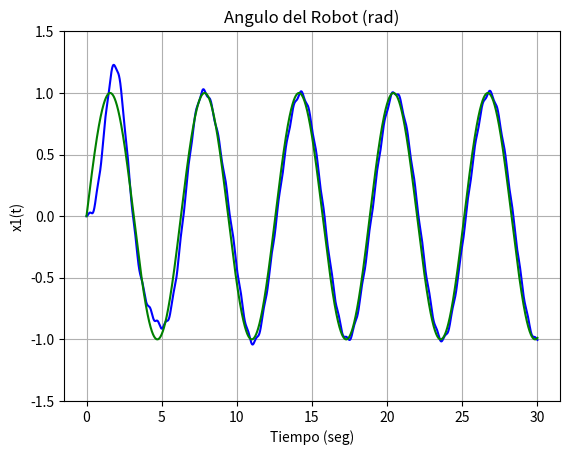

Generate this figure with matplotlib:
#Importación de Librerias
import numpy as np
import math
from scipy.integrate import odeint
import matplotlib.pyplot as plt

#Parametros del Robot
l = 1 #Tamaño del brazo
m = 1 #Masa del brazo
Ib = (1/3)*m*l**2 #Momento de inercia del braz<o
Bb = 0.01 #Coeficiente de gricción viscosa del brazo
lc = 0.5 #Distancia al centro de masa
Jm = 0.008 #Momento de inercia del eje del motor
Bm = 0.04 #Coeficiente de fricción del motor
k = 50 #Constante torsional del eje flexible
g = 9.81 #Aceleracion de la gravedad


#Ganancias del controlador
k1 = 5
k2 = 0.0001
k3 = 1
k4 = 0.5

#Vector de Tiempo de Simulación
start = 0
stop = 30
step =1e-3
t = np.arange(start,stop,step)

def f(x,t):
    
    d1 = math.exp(-3*t) #Primera perturbación del sistema
    d2 = 5*math.exp(-3*t) #Segunda perturbación del sistema
    
    r = math.sin(t) #Referencia del sistema
    
    #Errores
    e1 = x[0] - r
    e2 = x[1]
    e3 = x[2]
    e4 = x[3]
    e = [e1, e2, e3, e4] #Vector de los errores
    
    w = -1*(k1*e[0]+k2*e[1]+k3*e[2]+k4*e[3])
    u = Bm*x[3]/Jm+x[2]*k/Jm-k*x[0]/Jm+w+d2/Jm
    
    #Funciones del sistema
    dx_dt = [0, 0, 0, 0]
    dx_dt[0] = x[1]
    dx_dt[1] = (1/Ib)*(-m*g*lc*math.sin(x[0])-k*x[0]) - (Bb/Ib*x[1]) + (k/Ib*x[2]) + d1/Ib
    dx_dt[2] = x[3]
    dx_dt[3] = w
    
    return dx_dt

#Ponemos de nuevo la referencia para poder graficarla
ref = np.sin(t)

#Solución de las ecuaciones diferenciales
Solucion = odeint(f, y0 = [0, 0, 0, 0], t = t)
print('Solución', Solucion)

#Grafica

plt.plot(t,Solucion[:,0], 'b', label='Control')
plt.plot(t, ref, 'g', label='sin(t)')
plt.xlabel('Tiempo (seg)')
plt.ylabel('x1(t)')
plt.title('Angulo del Robot (rad)')
plt.grid()
plt.ylim(-1.5,1.5)
plt.show()